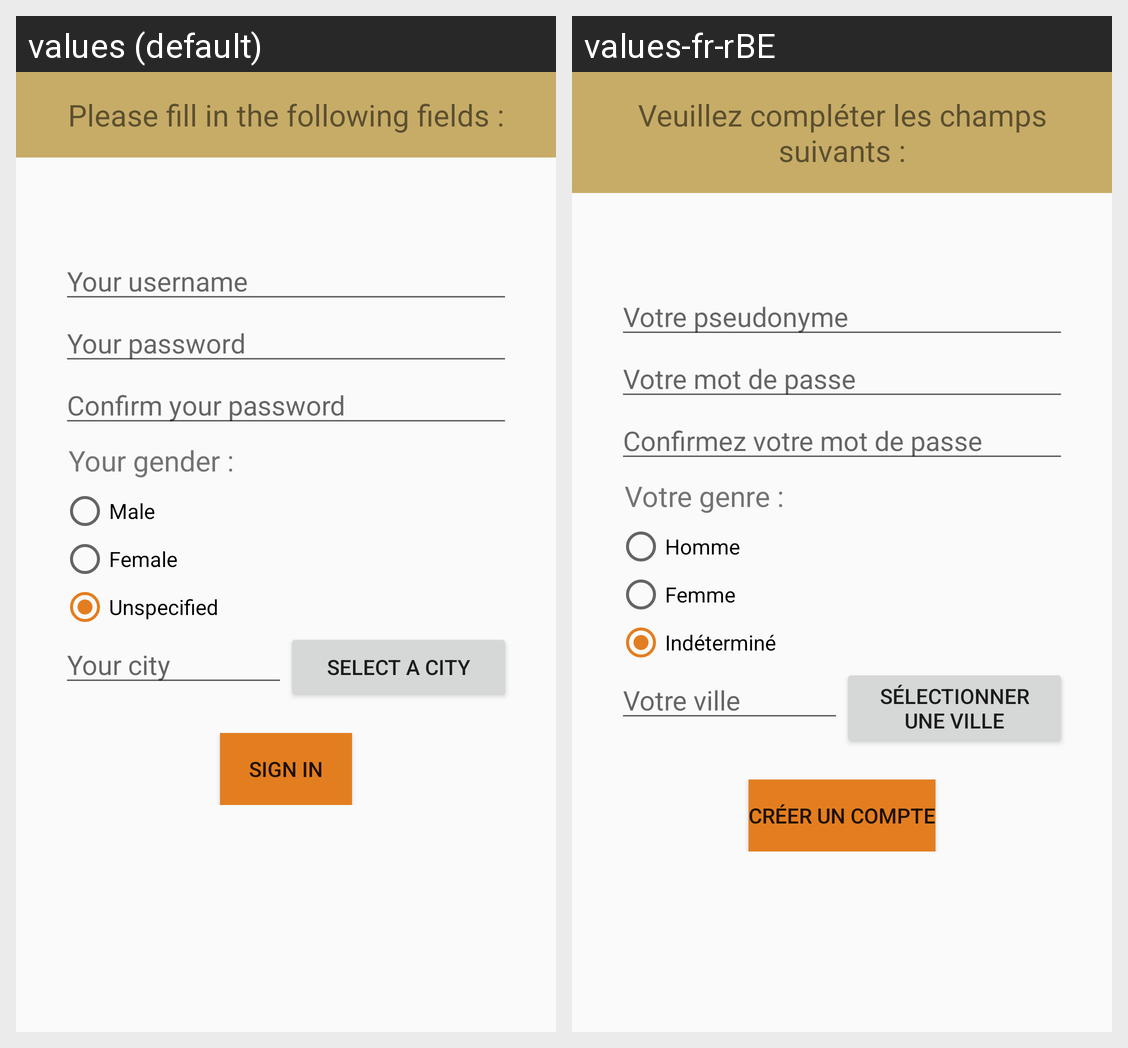

Strings drawn on this Android screen and how each of the app's shown locales translates them:
Android screen res/layout/activity_register.xml rendered under 2 locales, left to right: values (default), values-fr-rBE. Device: Nexus 5 (rendered at 1080×1920; each locale shown at half size, 540×960, under a caption strip naming it); theme AppTheme.
Strings drawn on this screen, with the default value and each locale's value (text and hints the layout hard-codes, and strings that could not be matched under every locale, appear in the picture but are not listed):

ask_fields
  values: Please fill in the following fields :
  values-fr-rBE: Veuillez compléter les champs suivants :

ask_username
  values: Your username
  values-fr-rBE: Votre pseudonyme

ask_password
  values: Your password
  values-fr-rBE: Votre mot de passe

ask_conf_password
  values: Confirm your password
  values-fr-rBE: Confirmez votre mot de passe

ask_gender
  values: Your gender :
  values-fr-rBE: Votre genre :

gender_M
  values: Male
  values-fr-rBE: Homme

gender_F
  values: Female
  values-fr-rBE: Femme

gender_U
  values: Unspecified
  values-fr-rBE: Indéterminé

ask_city
  values: Your city
  values-fr-rBE: Votre ville

select_a_city
  values: Select a city
  values-fr-rBE: Sélectionner une ville

register
  values: Sign in
  values-fr-rBE: Créer un compte
